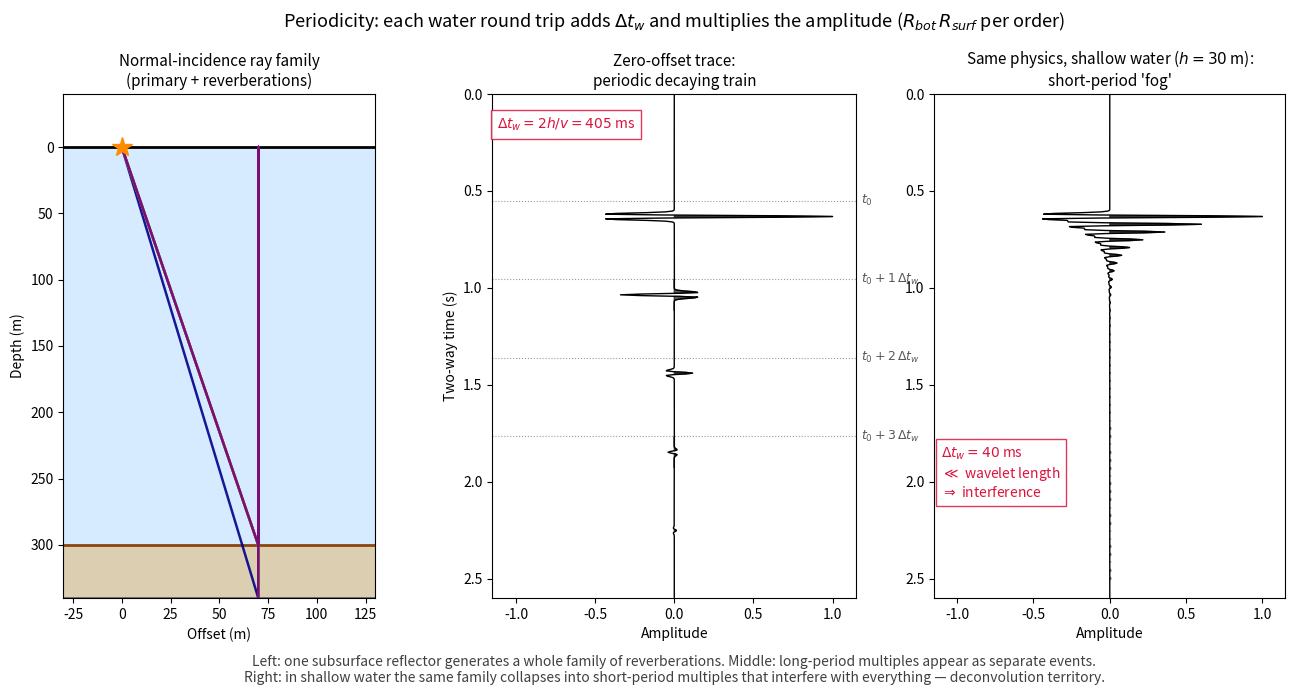

Generate this figure with matplotlib: (Note: this script raises an exception after producing the figure.)
"""Figure: Periodicity of water-layer reverberations (zero-offset view).

Left: normal-incidence raypath family of one reflector below a water
layer — the primary, then first-, second- and third-order reverberations,
each one bouncing one extra round trip in the water layer.
Middle: the resulting zero-offset trace. Every extra round trip adds the
same delay dt_w = 2 h_w / v_w and multiplies the amplitude by
R_bottom * R_surface (both < 1), producing a decaying, strictly periodic
train.
Right: the same idea compared with the wavelet length — the multiple
period of this example (~0.4 s) is much longer than the wavelet
(~0.08 s), so this is a long-period multiple: separate events. A short
water layer (e.g. h_w = 30 m -> dt_w = 0.04 s) would push the arrivals
inside one wavelet: short-period multiple, i.e. reverberation 'fog'.
"""

import numpy as np
import matplotlib.pyplot as plt

DT = 0.004
H_WATER, V_WATER = 300.0, 1480.0
R_SURF, R_BOT = -0.85, 0.4          # free-surface and water-bottom reflectivities
T0 = 0.55                            # two-way time of the primary below seabed


def ricker(f_dom, n, dt):
    t = (np.arange(n) - (n - 1) / 2) * dt
    return (1 - 2 * (np.pi * f_dom * t) ** 2) * np.exp(-(np.pi * f_dom * t) ** 2)


def build_trace(max_order=4):
    """Primary plus surface reverberations of order 1..max_order."""
    dt_w = 2 * H_WATER / V_WATER
    nt = int(2.6 / DT)
    trace = np.zeros(nt)
    t = np.arange(nt) * DT
    wav = ricker(30, 41, DT)
    amp = 1.0
    t_arr = T0
    for _ in range(max_order + 1):
        i0 = int(round(t_arr / DT))
        if i0 + len(wav) < nt:
            trace[i0:i0 + len(wav)] += amp * wav
        t_arr += dt_w
        amp *= R_BOT * R_SURF
    return trace, t, dt_w


trace, t, dt_w = build_trace()

fig = plt.figure(figsize=(13, 7))

# --- Left: raypath schematic -------------------------------------------------
ax1 = fig.add_axes((0.03, 0.14, 0.24, 0.72))
ax1.axhspan(0, H_WATER, color="#cfe8ff", alpha=0.85)
ax1.axhspan(H_WATER, 340, color="#d9c9a8", alpha=0.9)
ax1.axhline(0, color="k", lw=2)
ax1.axhline(H_WATER, color="saddlebrown", lw=2)
ax1.axhline(340, color="dimgray", lw=2)

xb = 70.0
order_color = ["darkblue", "crimson", "darkorange", "seagreen", "purple"]
for order in range(5):
    # zig-zag: source/receiver at x=0, extra bounces in the water layer
    xs = [0.0]
    zs = [0.0]
    for k in range(order):            # extra water round trips
        xs += [xb, xb]
        zs += [H_WATER, 0.0]
    xs += [xb]                        # final trip to the deep reflector
    zs += [340.0]
    ax1.plot(xs, zs, color=order_color[order], lw=1.8, alpha=0.9)
ax1.plot(0, 0, "*", ms=15, color="darkorange", zorder=5)
ax1.set_xlim(-30, 130)
ax1.set_ylim(340, -40)
ax1.set_xlabel("Offset (m)")
ax1.set_ylabel("Depth (m)")
ax1.set_title("Normal-incidence ray family\n(primary + reverberations)", fontsize=11)

# --- Middle: the zero-offset trace -------------------------------------------
ax2 = fig.add_axes((0.36, 0.14, 0.28, 0.72))
ax2.plot(trace, t, "k-", lw=1.0)
ax2.fill_betweenx(t, 0, trace, where=trace > 0, color="k", alpha=0.6)
ax2.set_ylim(2.6, 0)
ax2.set_xlim(-1.15, 1.15)
ax2.set_ylabel("Two-way time (s)")
ax2.set_xlabel("Amplitude")
ax2.set_title("Zero-offset trace:\nperiodic decaying train", fontsize=11)
for k in range(4):
    tk = T0 + k * dt_w
    ax2.axhline(tk, color="0.6", ls=":", lw=0.8)
    ax2.text(1.18, tk, f"$t_0 + {k}\\,\\Delta t_{{w}}$" if k else "$t_0$",
             fontsize=9, va="center", color="0.35")
ax2.text(-1.12, 0.18, f"$\\Delta t_w = 2h/v = {dt_w * 1e3:.0f}$ ms",
         fontsize=10, color="crimson",
         bbox=dict(fc="white", ec="crimson", alpha=0.85))

# --- Right: long- vs short-period --------------------------------------------
ax3 = fig.add_axes((0.70, 0.14, 0.27, 0.72))
nt = len(t)
short = np.zeros(nt)
dt_short = 2 * 30.0 / V_WATER        # 30 m water layer -> 40 ms period
wav = ricker(30, 41, DT)
t_arr, amp = T0, 1.0
for _ in range(60):
    i0 = int(round(t_arr / DT))
    if i0 + len(wav) >= nt:
        break
    short[i0:i0 + len(wav)] += amp * wav
    t_arr += dt_short
    amp *= 0.6
ax3.plot(short, t, "k-", lw=1.0)
ax3.fill_betweenx(t, 0, short, where=short > 0, color="k", alpha=0.6)
ax3.set_ylim(2.6, 0)
ax3.set_xlim(-1.15, 1.15)
ax3.set_xlabel("Amplitude")
ax3.set_title("Same physics, shallow water ($h=30$ m):\nshort-period 'fog'", fontsize=11)
ax3.text(0.02, 0.2, "$\\Delta t_w = 40$ ms\n$\\ll$ wavelet length\n$\\Rightarrow$ interference",
         fontsize=10, color="crimson", transform=ax3.transAxes,
         bbox=dict(fc="white", ec="crimson", alpha=0.85))

fig.suptitle("Periodicity: each water round trip adds $\\Delta t_w$ and multiplies "
             "the amplitude ($R_{bot}\\,R_{surf}$ per order)", fontsize=13)
fig.text(0.5, 0.02,
         "Left: one subsurface reflector generates a whole family of "
         "reverberations. Middle: long-period multiples appear as separate "
         "events.\nRight: in shallow water the same family collapses into "
         "short-period multiples that interfere with everything — deconvolution "
         "territory.",
         ha="center", fontsize=10, color="0.25")
fig.savefig("figures/term02_lec03/term02_lec03_periodicity.png",
            dpi=150, bbox_inches="tight")
print("saved term02_lec03_periodicity.png")
